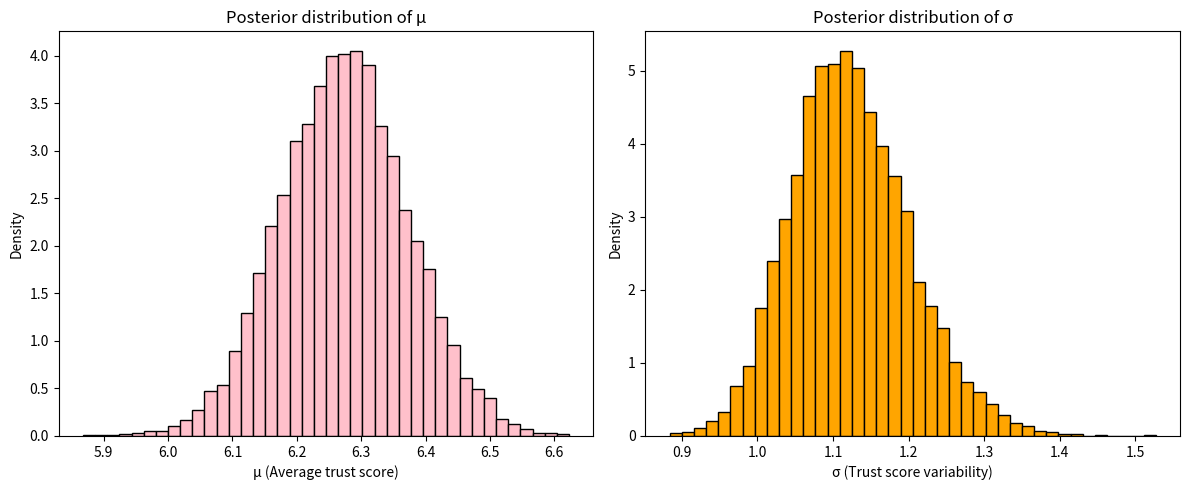

Write Python code to recreate this figure.
# Problem 1: The researcher is interested in  evaluating public trust in a specific news source.
# Each person in a sample rates their level of trust in the news source on a scale from 0 (no trust at all) to 10 (complete trust).
# The researcher want to use Bayesian inference to estimate:
# The average trust score (μ) among the sample population.
# The variability (σ) in trust across individuals.

import numpy as np
import matplotlib.pyplot as plt

# Trust scores from a normal distribution
true_mu = 6.5  # True mu trust in the news source
true_sigma = 1.2  # True std in trust
data = np.random.normal(true_mu, true_sigma, size=100)
# Prior parameters
prior_mu = 5.0  # Belief about average trust
prior_sigma = 2.0  # Uncertainty in prior belief
prior_precision = 1 / (prior_sigma ** 2)
# Prior for sigma
prior_shape = 2
prior_rate = 1
# Calculating the Posterior
sample_mean = np.mean(data)
sample_size = len(data)
posterior_mu_precision = prior_precision + sample_size
posterior_mu_mean = (prior_mu * prior_precision + sample_mean * sample_size) / posterior_mu_precision
posterior_mu_std = np.sqrt(1 / posterior_mu_precision)
# Posterior of mu
posterior_mu_samples = np.random.normal(posterior_mu_mean, posterior_mu_std, size=10000)
# Posterior for sigma
posterior_shape = prior_shape + sample_size / 2
posterior_rate = prior_rate + 0.5 * np.sum((data - sample_mean) ** 2)
posterior_sigma_samples = np.sqrt(1 / np.random.gamma(posterior_shape, 1 / posterior_rate, size=10000))
# Plotting
plt.figure(figsize=(12, 5))
plt.subplot(1, 2, 1)
plt.hist(posterior_mu_samples, bins=40, density=True, color='pink', edgecolor='black')
plt.title("Posterior distribution of μ")
plt.xlabel("μ (Average trust score)")
plt.ylabel("Density")
plt.subplot(1, 2, 2)
plt.hist(posterior_sigma_samples, bins=40, density=True, color='orange', edgecolor='black')
plt.title("Posterior distribution of σ")
plt.xlabel("σ (Trust score variability)")
plt.ylabel("Density")
plt.tight_layout()
plt.show()
# Summary statistics
mean_mu = np.mean(posterior_mu_samples)
std_mu = np.std(posterior_mu_samples)
print(f"Posterior mean of μ (average trust): {mean_mu:.2f}")
print(f"Standard deviation of μ: {std_mu:.2f}")
